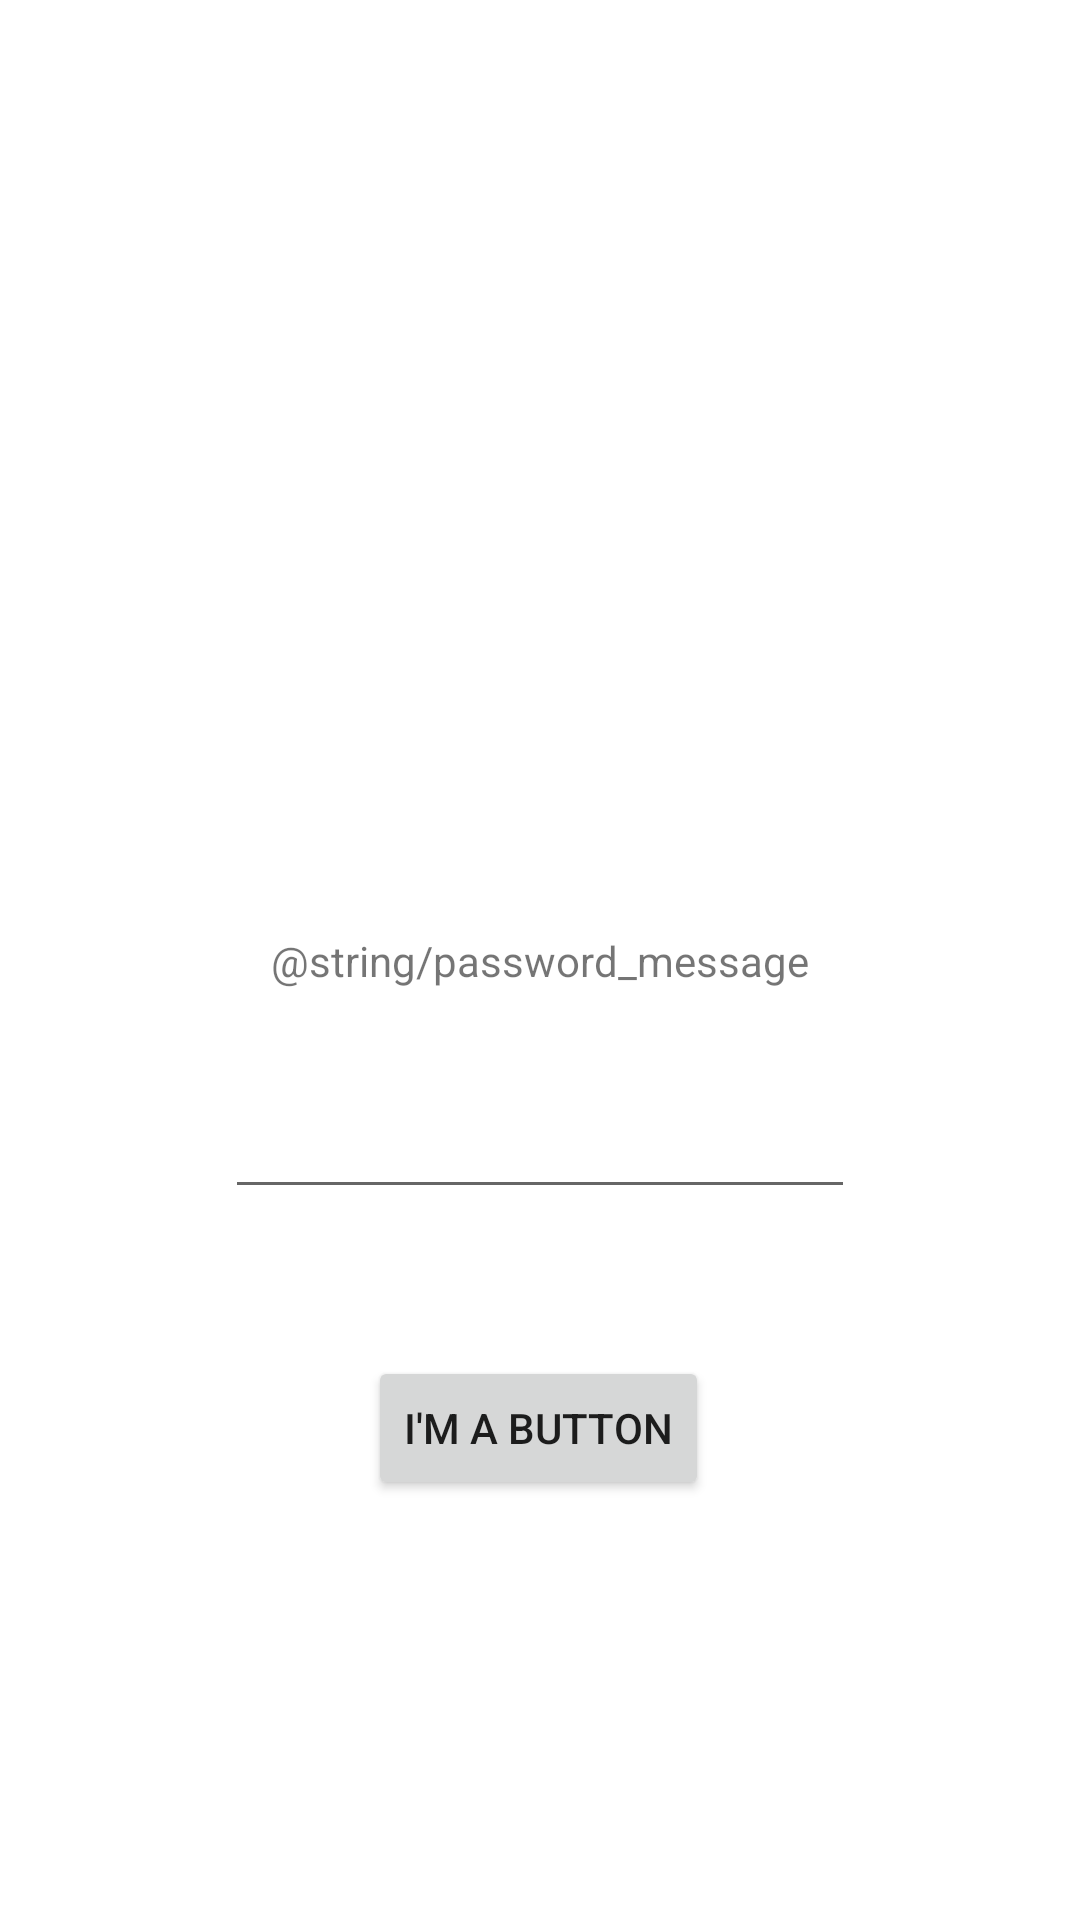

Reconstruct the res/layout file that produces this screen, plus the resources it refers to.
<!-- AndroidManifest.xml: application theme Theme.MahadAndroidLabs -->
<!-- res/layout/activity_main.xml -->
<?xml version="1.0" encoding="utf-8"?>
<androidx.constraintlayout.widget.ConstraintLayout xmlns:android="http://schemas.android.com/apk/res/android"
    xmlns:app="http://schemas.android.com/apk/res-auto"
    xmlns:tools="http://schemas.android.com/tools"
    android:layout_width="match_parent"
    android:layout_height="match_parent"
    tools:context=".MainActivity">

    <TextView
        android:id="@+id/textView"
        android:layout_width="wrap_content"
        android:layout_height="wrap_content"
        android:text="@string/password_message"
        app:layout_constraintBottom_toBottomOf="parent"
        app:layout_constraintEnd_toEndOf="parent"
        app:layout_constraintStart_toStartOf="parent"
        app:layout_constraintTop_toTopOf="parent" />

    <EditText
        android:id="@+id/editText"
        android:layout_width="wrap_content"
        android:layout_height="wrap_content"
        android:layout_marginTop="32dp"
        android:ems="10"
        android:inputType="textPassword"
        app:layout_constraintEnd_toEndOf="parent"
        app:layout_constraintStart_toStartOf="parent"
        app:layout_constraintTop_toBottomOf="@+id/textView" />

    <Button
        android:id="@+id/button"
        android:layout_width="wrap_content"
        android:layout_height="wrap_content"
        android:layout_marginBottom="140dp"
        android:text="@string/button_message"
        app:layout_constraintBottom_toBottomOf="parent"
        app:layout_constraintEnd_toEndOf="parent"
        app:layout_constraintHorizontal_bias="0.498"
        app:layout_constraintStart_toStartOf="parent" />


</androidx.constraintlayout.widget.ConstraintLayout>
<!-- resources referenced by this layout -->
<resources>
  <string name="button_message">I\'m a Button</string>
  <style name="Theme.MahadAndroidLabs" parent="Theme.MaterialComponents.DayNight.DarkActionBar">
          
          <item name="colorPrimary">@color/purple_500</item>
          <item name="colorPrimaryVariant">@color/purple_700</item>
          <item name="colorOnPrimary">@color/white</item>
          
          <item name="colorSecondary">@color/teal_200</item>
          <item name="colorSecondaryVariant">@color/teal_700</item>
          <item name="colorOnSecondary">@color/black</item>
          
          <item name="android:statusBarColor">?attr/colorPrimaryVariant</item>
          
          <item name="windowActionBar">false</item>
          <item name="windowNoTitle">true</item>
      </style>
  <color name="white">#FFFFFFFF</color>
  <color name="black">#FF000000</color>
  <!-- not gathered from this repository: default colours our renderer supplied (Android Studio template values) -->
  <color name="purple_500">#FF6200EE</color>
  <color name="purple_700">#FF3700B3</color>
  <color name="teal_200">#FF03DAC5</color>
  <color name="teal_700">#FF018786</color>
</resources>
